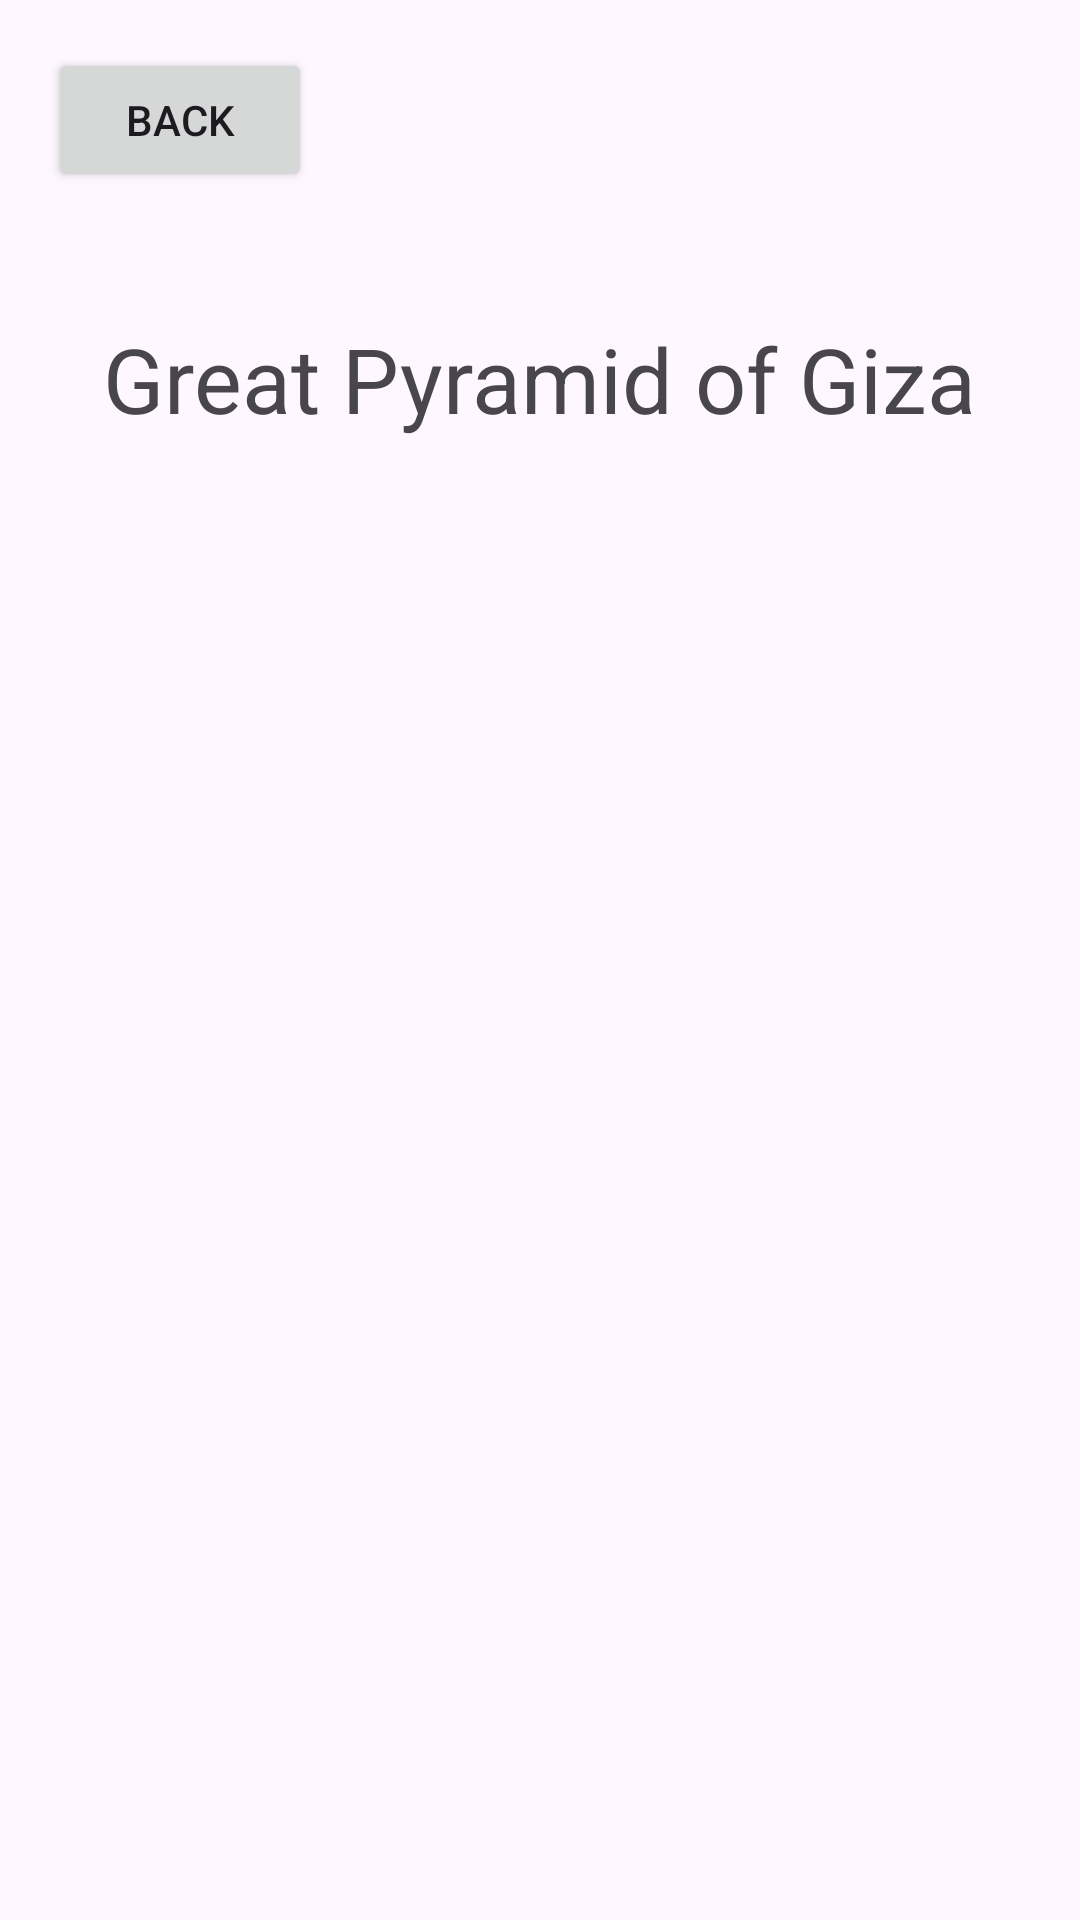

Here is an Android app screen rendered from its layout file. Give the layout XML and the strings, colors and styles it references.
<!-- AndroidManifest.xml: application theme Theme.FragmentandNavigationTest -->
<!-- res/layout/giza.xml -->
<?xml version="1.0" encoding="utf-8"?>
<androidx.constraintlayout.widget.ConstraintLayout xmlns:android="http://schemas.android.com/apk/res/android"
    xmlns:app="http://schemas.android.com/apk/res-auto"
    xmlns:tools="http://schemas.android.com/tools"
    android:layout_width="match_parent"
    android:layout_height="match_parent"
    android:orientation="vertical"
    tools:context=".giza">


    <TextView
        android:id="@+id/giza_text"
        android:layout_width="wrap_content"
        android:layout_height="wrap_content"
        android:layout_gravity="center"
        android:layout_marginTop="42dp"
        android:text="Great Pyramid of Giza"
        android:textSize="30sp"
        app:layout_constraintEnd_toEndOf="parent"
        app:layout_constraintStart_toStartOf="parent"
        app:layout_constraintTop_toBottomOf="@+id/btn_giza"/>

    <Button
        android:id="@+id/btn_giza"
        android:layout_width="wrap_content"
        android:layout_height="wrap_content"
        android:layout_gravity="center"
        android:layout_marginStart="16dp"
        android:layout_marginTop="16dp"
        android:text="Back"
        app:layout_constraintStart_toStartOf="parent"
        app:layout_constraintTop_toTopOf="parent" />


    <ImageView
        android:id="@+id/imageView"
        android:layout_width="wrap_content"
        android:layout_height="wrap_content"
        android:src="@drawable/giza"
        app:layout_constraintStart_toStartOf="parent"
        app:layout_constraintTop_toTopOf="@+id/giza_text" />


</androidx.constraintlayout.widget.ConstraintLayout>
<!-- resources referenced by this layout -->
<resources>
  <style name="Theme.FragmentandNavigationTest" parent="Base.Theme.FragmentandNavigationTest" />
  <style name="Base.Theme.FragmentandNavigationTest" parent="Theme.Material3.DayNight.NoActionBar">
          
          
      </style>
</resources>
